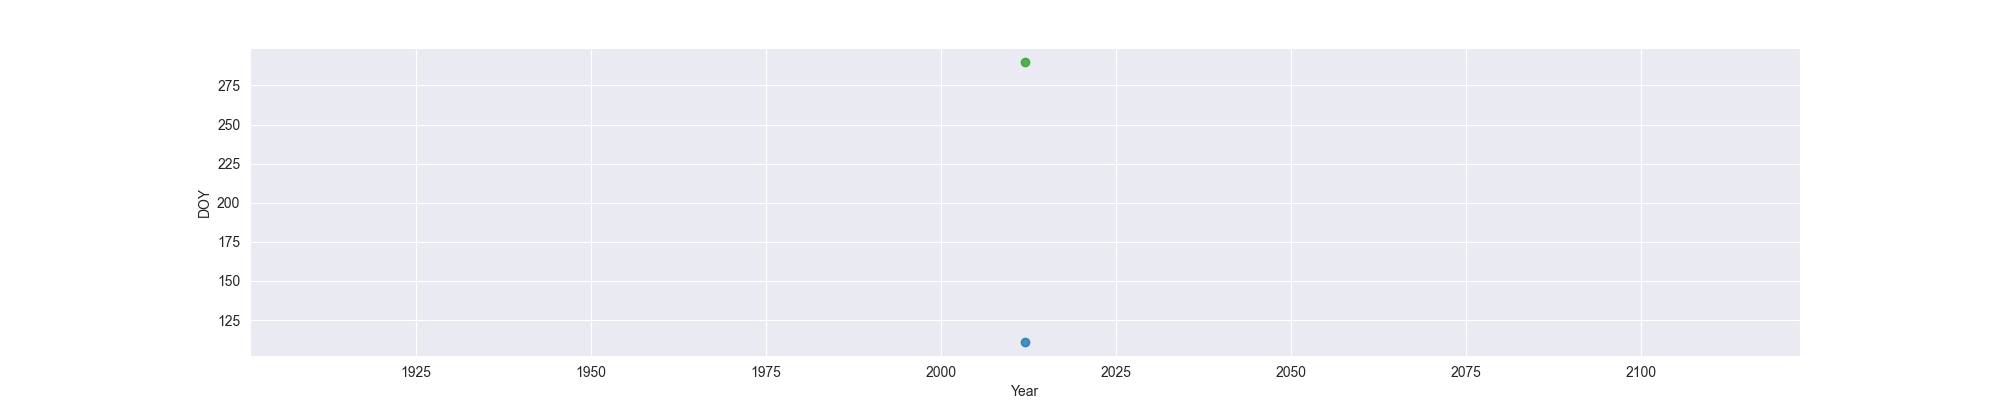

Data behind this chart, as committed beside it:
Year, MO, OW, FO
2012, 111, , 290
